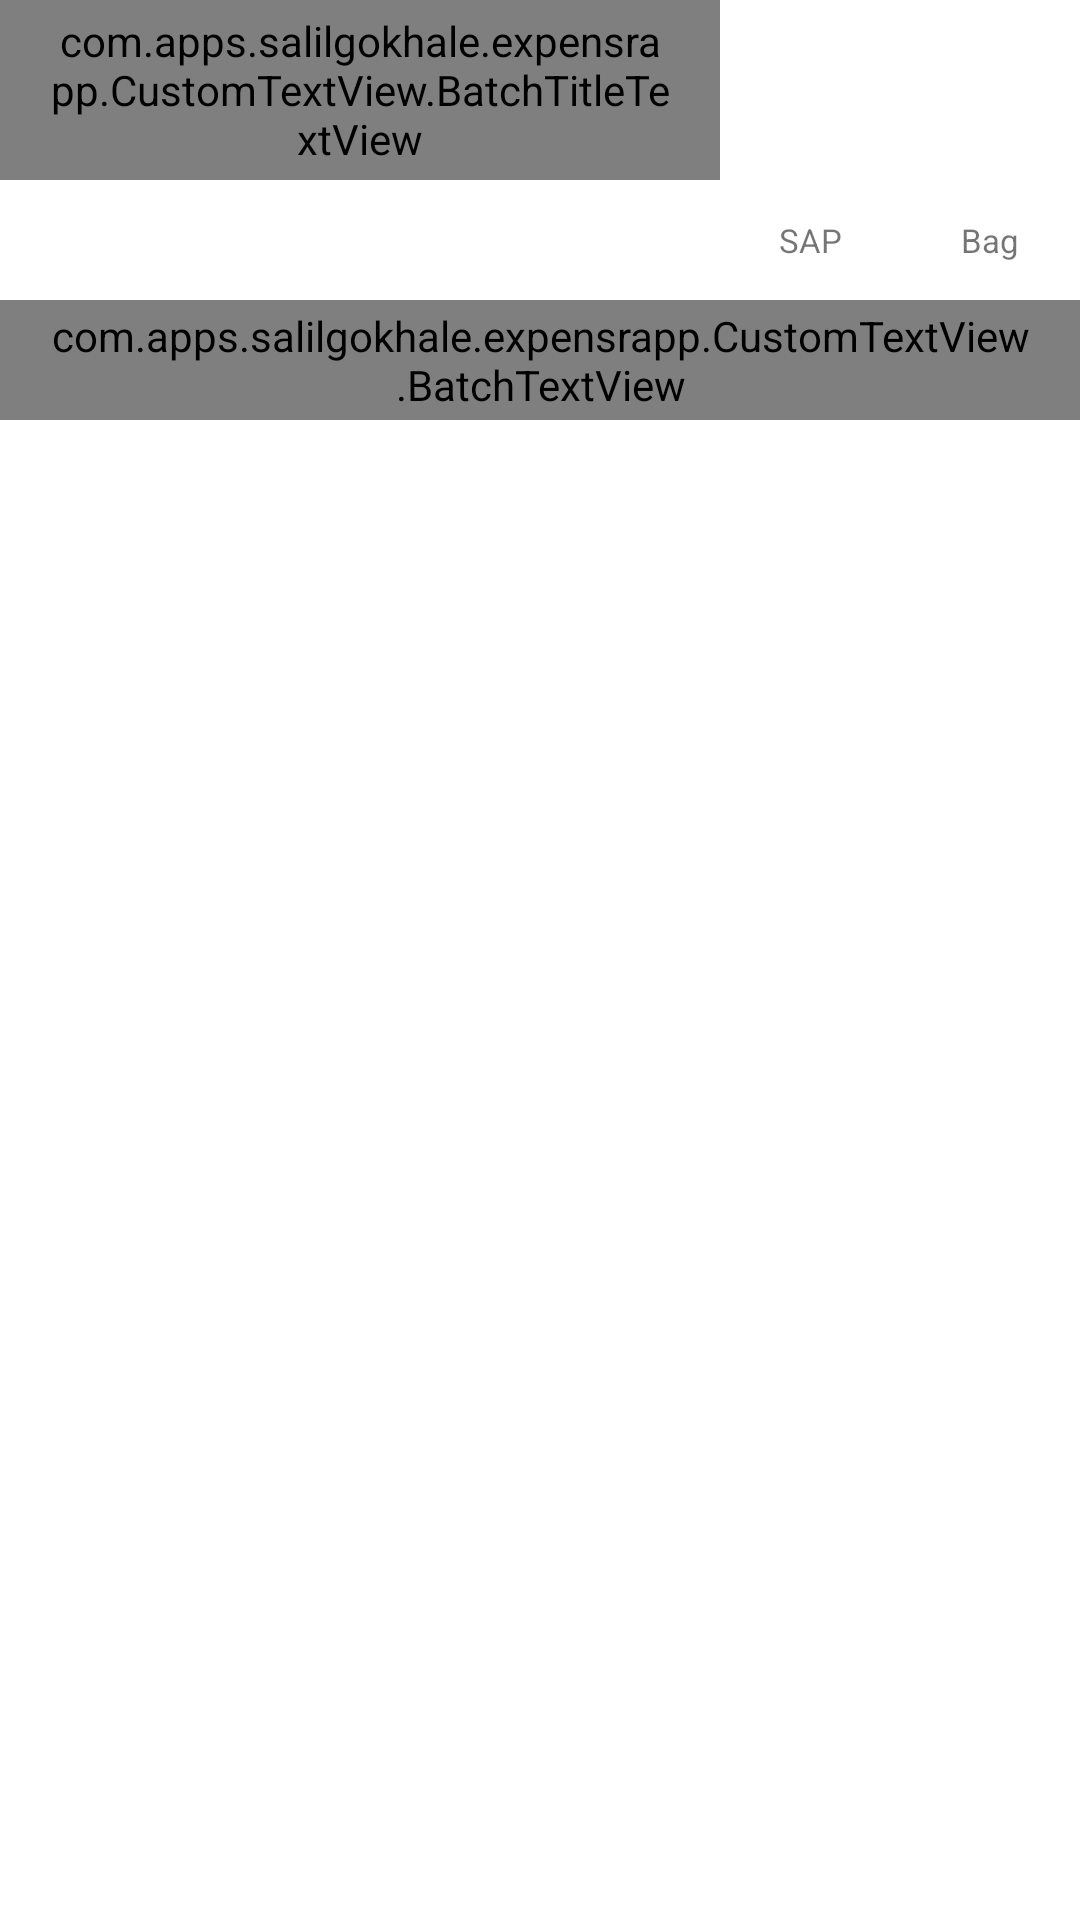

The Android layout XML behind this screen, and the referenced resources:
<!-- AndroidManifest.xml: application theme AppTheme -->
<!-- res/layout/content_view_batch.xml -->
<?xml version="1.0" encoding="utf-8"?>
<LinearLayout xmlns:android="http://schemas.android.com/apk/res/android"
    xmlns:app="http://schemas.android.com/apk/res-auto"
    app:layout_behavior="@string/appbar_scrolling_view_behavior"
    android:orientation="vertical"
    android:layout_width="match_parent"
    android:layout_height="match_parent"
    android:background="@color/white">

    <LinearLayout
        android:layout_width="match_parent"
        android:layout_height="100dp"
        android:orientation="vertical">

        <LinearLayout
            android:layout_width="match_parent"
            android:layout_height="60dp"
            android:orientation="horizontal"
            >

            <com.apps.example.expensrapp.CustomTextView.BatchTitleTextView
                android:id="@+id/batch_title"
                android:text="Derby"
                android:layout_width="0dp"
                android:layout_height="match_parent"
                android:layout_weight="4"
                android:paddingLeft="@dimen/activity_horizontal_margin"
                android:paddingRight="@dimen/activity_horizontal_margin"
                android:gravity="center_vertical|left"

                />

            <ImageView
                android:id="@+id/sap_title"
                android:padding="@dimen/activity_horizontal_margin"
                android:layout_width="0dp"
                android:layout_height="match_parent"
                android:layout_weight="1" />

            <ImageView
                android:id="@+id/bag_title"
                android:padding="10dp"
                android:layout_width="0dp"
                android:layout_height="match_parent"
                android:layout_weight="1"/>

        </LinearLayout>

        <LinearLayout
            android:layout_width="match_parent"
            android:layout_height="40dp"
            android:orientation="horizontal">

            <TextView
                style="@style/cardLowerText"
                android:id="@+id/batch_dates_title"
                android:layout_width="0dp"
                android:layout_height="match_parent"
                android:layout_weight="3"
                android:paddingLeft="@dimen/activity_horizontal_margin"
                android:gravity="left|center_vertical"/>

            <TextView
                style="@style/cardLowerText"
                android:id="@+id/total_exp_title"
                android:layout_width="0dp"
                android:layout_height="match_parent"
                android:layout_weight="1"/>

            <TextView
                style="@style/cardLowerText"
                android:text="SAP"
                android:layout_width="0dp"
                android:layout_height="match_parent"
                android:layout_weight="1" />

            <TextView
                style="@style/cardLowerText"
                android:text="Bag"
                android:layout_width="0dp"
                android:layout_height="match_parent"
                android:layout_weight="1" />

        </LinearLayout>
    </LinearLayout>

    <com.apps.example.expensrapp.CustomTextView.BatchTextView
        android:text="Expenses"
        android:id="@+id/Expense_Title"
        android:layout_width="match_parent"
        android:layout_height="40dp"
        android:paddingLeft="@dimen/activity_horizontal_margin"
        android:paddingRight="@dimen/activity_horizontal_margin"
        android:paddingBottom="@dimen/spinner_padding"
        android:paddingTop="@dimen/spinner_padding"
        android:gravity="center_vertical|left"/>

    <android.support.v7.widget.RecyclerView
        android:id="@+id/expense_recycler"
        android:layout_width="match_parent"
        android:layout_height="match_parent"/>



</LinearLayout>
<!-- resources referenced by this layout -->
<resources>
  <color name="white">#FFFFFF</color>
  <dimen name="activity_horizontal_margin">16dp</dimen>
  <style name="cardLowerText">
          <item name="android:textSize">11sp</item>
          <item name="android:gravity">center</item>
      </style>
</resources>
